Run: headless pygame with SDL's dummy video driver; simulated clock (each Clock.tick advances the game by its frame time, no real sleeping); random seed 0; keys injected as events and as key.get_pressed() state; no mouse input.
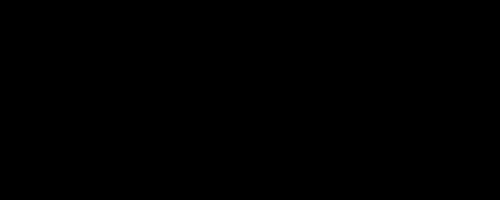
Frame 1 of 4 · flips 1–60 · no input
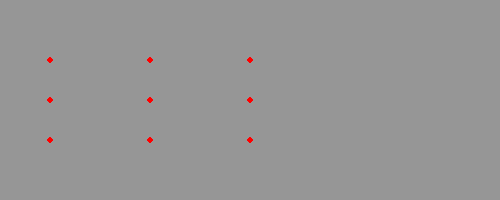
Frame 2 of 4 · flips 61–180 · tapped SPACE, RETURN · held RIGHT (→), D
Frame 3 of 4 · flips 181–300 · held DOWN (↓), S · screen unchanged from frame 2, image omitted
Frame 4 of 4 · flips 301–420 · held LEFT (←), A, UP (↑), W · screen unchanged from frame 3, image omitted

The pygame program that drew these frames:

# import pygame
# from pygame.locals import *

# screen = pygame.display.set_mode((1280, 720))

# YELLOW = (255, 255, 0)
# BLACK = (0, 0, 0)
# GRAY = (127, 127, 127)
# WHITE = (255, 255, 255)
# RED = (255, 0, 0)
# GREEN = (0, 255, 0)
# BLUE = (0, 0, 255)
# CYAN = (0, 255, 255)
# MAGENTA = (255, 0, 255)

# key_dict = {
#     K_k: BLACK,
#     K_r: RED,
#     K_g: GREEN,
#     K_b: BLUE,
#     K_y: YELLOW,
#     K_c: CYAN,
#     K_m: MAGENTA,
#     K_w: WHITE,
# }

# background = GRAY
# screen.fill(background)
# pygame.display.update()

# running = True
# while running:
#     for event in pygame.event.get():
#         if event.type == pygame.QUIT:
#             running = False

#         if event.type == KEYDOWN:
#             if event.key in key_dict:
#                 background = key_dict[event.key]
#                 screen.fill(background)
#                 pygame.display.update()

#                 caption = "background color = " + str(background)
#                 pygame.display.set_caption(caption)

# pygame.quit()


import pygame
from pygame.locals import *

from pygame.rect import *

pts = (
    "topleft",
    "topright",
    "bottomleft",
    "bottomright",
    "midtop",
    "midright",
    "midbottom",
    "midleft",
    "center",
)
SIZE = 500, 200
RED = (255, 0, 0)
GRAY = (150, 150, 150)
pygame.init()
screen = pygame.display.set_mode(SIZE)
running = True
rect = Rect(50, 60, 200, 80)

while running:
    for event in pygame.event.get():
        if event.type == QUIT:
            running = False

        screen.fill(GRAY)
        pygame.draw.rect(screen, GRAY, rect, 4)

        for pt in pts:
            pos = eval("rect." + pt)
            # pygame.draw_text(pt, pos)
            pygame.draw.circle(screen, RED, pos, 3)

    pygame.display.flip()

pygame.quit()
